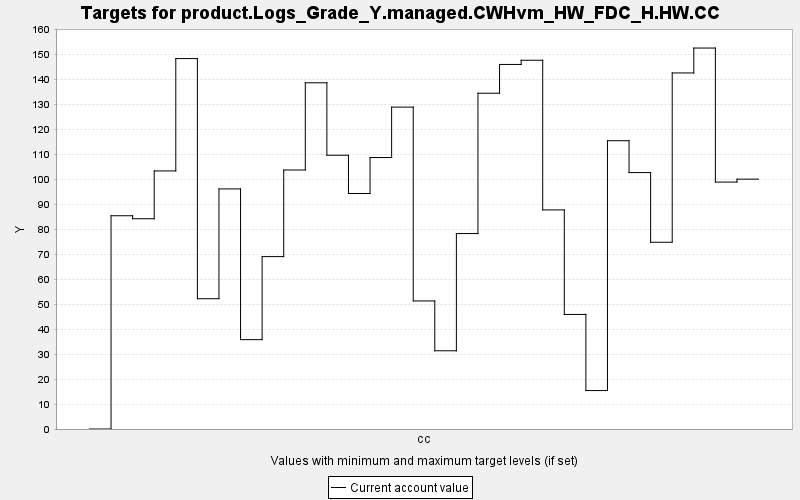

The table this chart was drawn from, first rows:
TARGET, PERIOD, YEAR, PERIODWIDTH, MINIMUM, MAXIMUM, MINWEIGHT, MAXWEIGHT, CURRENT, SUMMARY
product.Logs_Grade_Y.managed.CWHvm_HW_FD…, 0, 0, 10.0, 0.0, 10000, 1.0, 1.0, 0.0, 0.0
product.Logs_Grade_Y.managed.CWHvm_HW_FD…, 1, 10, 10.0, 0.0, 10000, 1.0, 1.0, 85.36, 0.0
product.Logs_Grade_Y.managed.CWHvm_HW_FD…, 2, 20, 10.0, 0.0, 10000, 1.0, 1.0, 84.16, 0.0
product.Logs_Grade_Y.managed.CWHvm_HW_FD…, 3, 30, 10.0, 0.0, 10000, 1.0, 1.0, 103.3, 0.0
product.Logs_Grade_Y.managed.CWHvm_HW_FD…, 4, 40, 10.0, 0.0, 10000, 1.0, 1.0, 148.3, 0.0
product.Logs_Grade_Y.managed.CWHvm_HW_FD…, 5, 50, 10.0, 0.0, 10000, 1.0, 1.0, 52.15, 0.0
product.Logs_Grade_Y.managed.CWHvm_HW_FD…, 6, 60, 10.0, 0.0, 10000, 1.0, 1.0, 96.1, 0.0
product.Logs_Grade_Y.managed.CWHvm_HW_FD…, 7, 70, 10.0, 0.0, 10000, 1.0, 1.0, 35.77, 0.0
product.Logs_Grade_Y.managed.CWHvm_HW_FD…, 8, 80, 10.0, 0.0, 10000, 1.0, 1.0, 69.01, 0.0
product.Logs_Grade_Y.managed.CWHvm_HW_FD…, 9, 90, 10.0, 0.0, 10000, 1.0, 1.0, 103.7, 0.0
product.Logs_Grade_Y.managed.CWHvm_HW_FD…, 10, 100, 10.0, 0.0, 10000, 1.0, 1.0, 138.6, 0.0
product.Logs_Grade_Y.managed.CWHvm_HW_FD…, 11, 110, 10.0, 0.0, 10000, 1.0, 1.0, 109.6, 0.0
product.Logs_Grade_Y.managed.CWHvm_HW_FD…, 12, 120, 10.0, 0.0, 10000, 1.0, 1.0, 94.27, 0.0
product.Logs_Grade_Y.managed.CWHvm_HW_FD…, 13, 130, 10.0, 0.0, 10000, 1.0, 1.0, 108.7, 0.0
product.Logs_Grade_Y.managed.CWHvm_HW_FD…, 14, 140, 10.0, 0.0, 10000, 1.0, 1.0, 128.9, 0.0
product.Logs_Grade_Y.managed.CWHvm_HW_FD…, 15, 150, 10.0, 0.0, 10000, 1.0, 1.0, 51.26, 0.0
product.Logs_Grade_Y.managed.CWHvm_HW_FD…, 16, 160, 10.0, 0.0, 10000, 1.0, 1.0, 31.31, 0.0
product.Logs_Grade_Y.managed.CWHvm_HW_FD…, 17, 170, 10.0, 0.0, 10000, 1.0, 1.0, 78.24, 0.0
product.Logs_Grade_Y.managed.CWHvm_HW_FD…, 18, 180, 10.0, 0.0, 10000, 1.0, 1.0, 134.4, 0.0
product.Logs_Grade_Y.managed.CWHvm_HW_FD…, 19, 190, 10.0, 0.0, 10000, 1.0, 1.0, 145.9, 0.0
product.Logs_Grade_Y.managed.CWHvm_HW_FD…, 20, 200, 10.0, 0.0, 10000, 1.0, 1.0, 147.6, 0.0
product.Logs_Grade_Y.managed.CWHvm_HW_FD…, 21, 210, 10.0, 0.0, 10000, 1.0, 1.0, 87.7, 0.0
product.Logs_Grade_Y.managed.CWHvm_HW_FD…, 22, 220, 10.0, 0.0, 10000, 1.0, 1.0, 45.86, 0.0
product.Logs_Grade_Y.managed.CWHvm_HW_FD…, 23, 230, 10.0, 0.0, 10000, 1.0, 1.0, 15.39, 0.0
product.Logs_Grade_Y.managed.CWHvm_HW_FD…, 24, 240, 10.0, 0.0, 10000, 1.0, 1.0, 115.4, 0.0
product.Logs_Grade_Y.managed.CWHvm_HW_FD…, 25, 250, 10.0, 0.0, 10000, 1.0, 1.0, 102.6, 0.0
product.Logs_Grade_Y.managed.CWHvm_HW_FD…, 26, 260, 10.0, 0.0, 10000, 1.0, 1.0, 74.75, 0.0
product.Logs_Grade_Y.managed.CWHvm_HW_FD…, 27, 270, 10.0, 0.0, 10000, 1.0, 1.0, 142.5, 0.0
product.Logs_Grade_Y.managed.CWHvm_HW_FD…, 28, 280, 10.0, 0.0, 10000, 1.0, 1.0, 152.5, 0.0
product.Logs_Grade_Y.managed.CWHvm_HW_FD…, 29, 290, 10.0, 0.0, 10000, 1.0, 1.0, 98.84, 0.0
product.Logs_Grade_Y.managed.CWHvm_HW_FD…, 30, 300, 10.0, 0.0, 10000, 1.0, 1.0, 100, 0.0
